Run: headless pygame with SDL's dummy video driver; simulated clock (each Clock.tick advances the game by its frame time, no real sleeping); random seed 0; keys injected as events and as key.get_pressed() state; mouse plan: one left click at the window centre at the start of phase 2, then a move to the lower-right quarter at the start of phase 3.
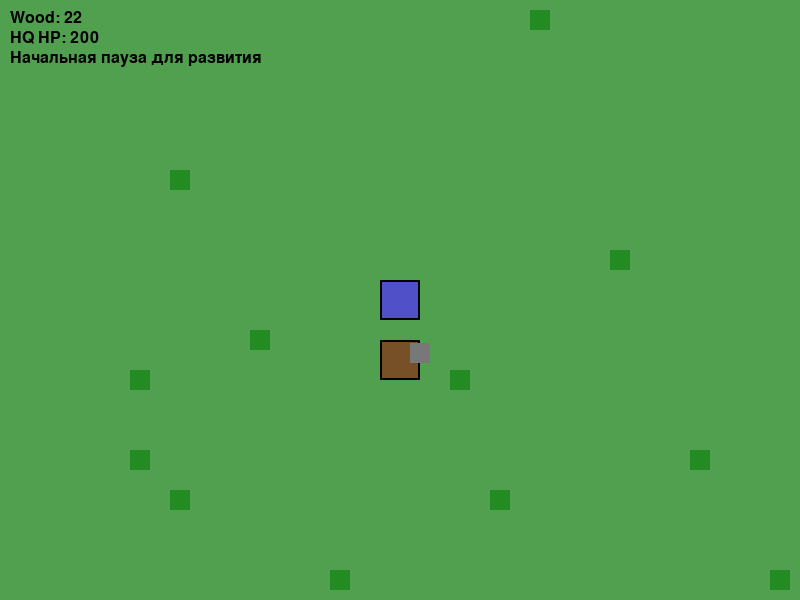
Frame 1 of 4 · flips 1–60 · no input
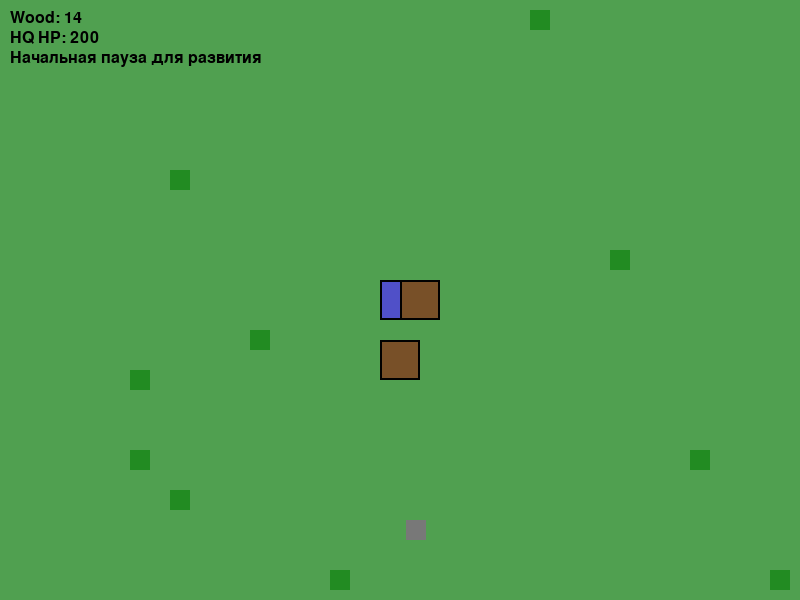
Frame 2 of 4 · flips 61–180 · clicked the window centre · tapped SPACE, RETURN · held RIGHT (→), D
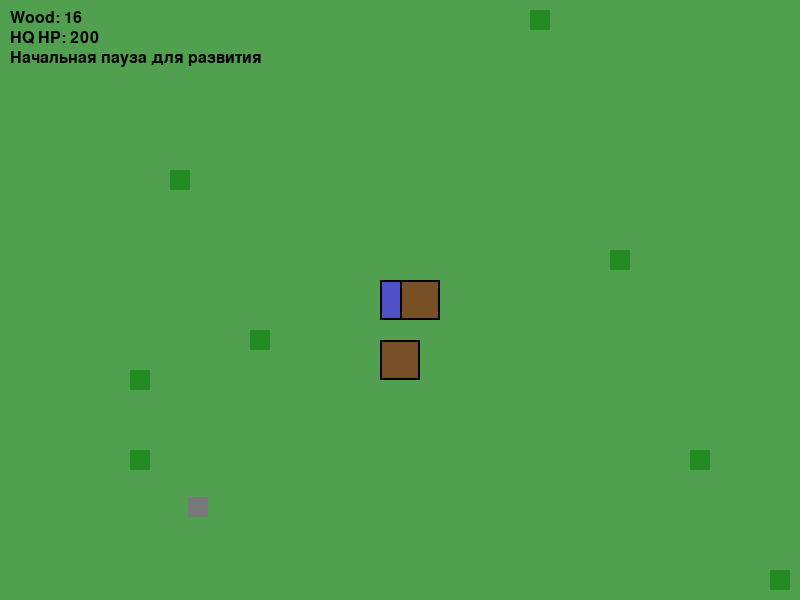
Frame 3 of 4 · flips 181–300 · moved the mouse to the lower-right quarter · held DOWN (↓), S
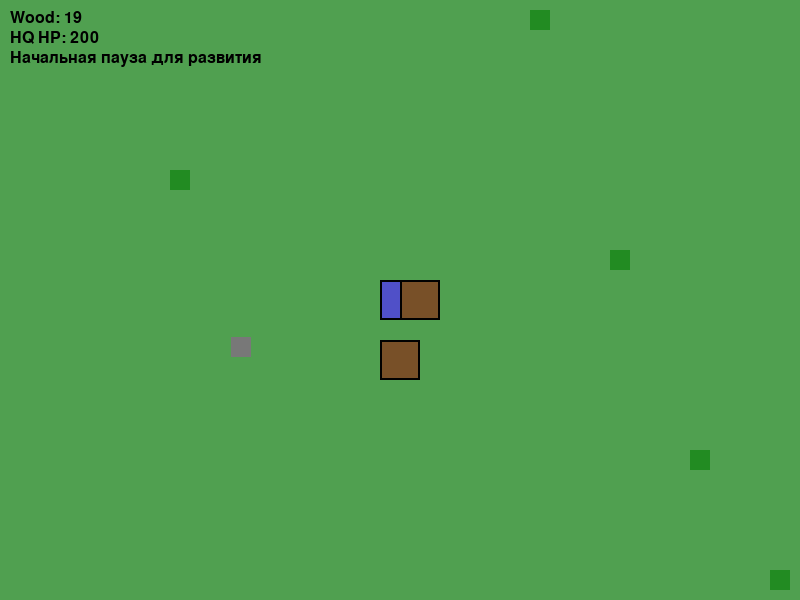
Frame 4 of 4 · flips 301–420 · held LEFT (←), A, UP (↑), W

The pygame program that drew these frames:

import pygame
import sys
import math
import random

pygame.init()

# ---------------- НАСТРОЙКИ ----------------
TILE = 40
MAP_W, MAP_H = 20, 15
WIDTH, HEIGHT = MAP_W * TILE, MAP_H * TILE

screen = pygame.display.set_mode((WIDTH, HEIGHT))
pygame.display.set_caption("Colonization Prototype")

clock = pygame.time.Clock()

# ---------------- ЦВЕТА ----------------
GREEN = (80, 160, 80)
BROWN = (120, 80, 40)
RED = (200, 60, 60)
GRAY = (120, 120, 120)
BLUE = (80, 80, 200)
BLACK = (0, 0, 0)
DARK_GREEN = (34, 139, 34)

# ---------------- РЕСУРСЫ ----------------
wood = 20  # стартовый ресурс

# ---------------- ОБЪЕКТЫ ----------------
class Building:
    def __init__(self, x, y, is_hq=False):
        self.x = x
        self.y = y
        self.is_hq = is_hq
        self.hp = 200 if is_hq else 100
        self.rect = pygame.Rect(x, y, TILE, TILE)

    def draw(self):
        color = BLUE if self.is_hq else BROWN
        pygame.draw.rect(screen, color, self.rect)
        pygame.draw.rect(screen, BLACK, self.rect, 2)

class Tree:
    def __init__(self, x, y):
        self.x = x
        self.y = y
        self.rect = pygame.Rect(x, y, TILE//2, TILE//2)
        self.alive = True
        self.respawn_time = 8000  # дерево восстанавливается через 8 секунд
        self.timer = 0

    def update(self, dt):
        if not self.alive:
            self.timer += dt
            if self.timer >= self.respawn_time:
                self.alive = True
                self.timer = 0

    def draw(self):
        if self.alive:
            pygame.draw.rect(screen, DARK_GREEN, self.rect)

class Enemy:
    def __init__(self, x, y, target):
        self.x = x
        self.y = y
        self.speed = 1
        self.target = target
        self.hp = 30
        self.max_hp = 30
        self.rect = pygame.Rect(x, y, 30, 30)

    def update(self):
        dx = self.target.rect.centerx - self.x
        dy = self.target.rect.centery - self.y
        dist = math.hypot(dx, dy)
        if dist != 0:
            self.x += dx / dist * self.speed
            self.y += dy / dist * self.speed
        self.rect.topleft = (self.x, self.y)

        if self.rect.colliderect(self.target.rect):
            self.target.hp -= 0.2

    def draw(self):
        pygame.draw.rect(screen, RED, self.rect)
        # полоска HP
        bar_width = self.rect.width
        bar_height = 5
        health_ratio = self.hp / self.max_hp
        pygame.draw.rect(screen, RED, (self.x, self.y - bar_height - 2, bar_width, bar_height))
        pygame.draw.rect(screen, GREEN, (self.x, self.y - bar_height - 2, bar_width * health_ratio, bar_height))

class Worker:
    def __init__(self, x, y):
        self.x = x
        self.y = y
        self.speed = 2
        self.rect = pygame.Rect(x, y, TILE//2, TILE//2)
        self.target_tree = None

    def update(self, trees):
        global wood
        live_trees = [t for t in trees if t.alive]
        if not self.target_tree or not self.target_tree.alive:
            if live_trees:
                self.target_tree = min(live_trees, key=lambda t: math.hypot(t.x - self.x, t.y - self.y))
            else:
                self.target_tree = None

        if self.target_tree:
            dx = self.target_tree.x - self.x
            dy = self.target_tree.y - self.y
            dist = math.hypot(dx, dy)
            if dist != 0:
                self.x += dx / dist * self.speed
                self.y += dy / dist * self.speed
            self.rect.topleft = (self.x, self.y)

            if self.rect.colliderect(self.target_tree.rect) and self.target_tree.alive:
                wood += 1
                self.target_tree.alive = False
                self.target_tree.timer = 0
                self.target_tree = None

    def draw(self):
        pygame.draw.rect(screen, GRAY, self.rect)

class Tower:
    def __init__(self, x, y):
        self.x = x
        self.y = y
        self.rect = pygame.Rect(x, y, TILE, TILE)
        self.range = 120
        self.damage = 10
        self.fire_rate = 1000
        self.timer = 0

    def update(self, enemies, dt):
        self.timer += dt
        if self.timer >= self.fire_rate:
            self.timer = 0
            target = None
            min_dist = float('inf')
            for e in enemies:
                dist = math.hypot(e.rect.centerx - self.rect.centerx,
                                  e.rect.centery - self.rect.centery)
                if dist < self.range and dist < min_dist:
                    target = e
                    min_dist = dist
            if target:
                target.hp -= self.damage

    def draw(self):
        pygame.draw.rect(screen, GRAY, self.rect)
        pygame.draw.circle(screen, BLACK, self.rect.center, self.range, 1)

# ---------------- ИГРА ----------------
buildings = []
trees = []
enemies = []
towers = []

hq = Building(WIDTH//2 - TILE//2, HEIGHT//2 - TILE//2, True)
buildings.append(hq)

builder_house = Building(WIDTH//2 - TILE//2, HEIGHT//2 + TILE, False)
buildings.append(builder_house)

worker = Worker(builder_house.x, builder_house.y)

# Деревья
for _ in range(15):
    x = random.randint(0, MAP_W-1) * TILE + TILE//4
    y = random.randint(0, MAP_H-1) * TILE + TILE//4
    trees.append(Tree(x, y))

# ---------------- ВОЛНЫ ----------------
wave_number = 1
wave_active = False   # первая волна ещё не активна
enemies_remaining = 0
spawn_interval = 2000
last_spawn = 0
initial_pause = 10000  # 10 секунд паузы перед первой волной

font = pygame.font.SysFont(None, 24)
game_timer = 0

# ---------------- ЦИКЛ ----------------
while True:
    dt = clock.tick(60)
    game_timer += dt

    screen.fill(GREEN)

    for event in pygame.event.get():
        if event.type == pygame.QUIT:
            pygame.quit()
            sys.exit()
        # ЛКМ строим обычные здания
        if event.type == pygame.MOUSEBUTTONDOWN and event.button == 1:
            mx, my = pygame.mouse.get_pos()
            x = (mx // TILE) * TILE
            y = (my // TILE) * TILE
            if wood >= 10:
                buildings.append(Building(x, y))
                wood -= 10
        # ПКМ строим башню
        if event.type == pygame.MOUSEBUTTONDOWN and event.button == 3:
            mx, my = pygame.mouse.get_pos()
            x = (mx // TILE) * TILE
            y = (my // TILE) * TILE
            if wood >= 15:
                towers.append(Tower(x, y))
                wood -= 15

    # Обновление деревьев
    for t in trees:
        t.update(dt)

    # Обновление рабочего
    worker.update(trees)

    # Запуск первой волны после initial_pause
    if not wave_active and game_timer > initial_pause and enemies_remaining == 0:
        wave_active = True
        wave_number = 1
        enemies_remaining = 5
        last_spawn = game_timer
        print(f"Началась первая волна {wave_number}!")

    # ВОЛНА врагов
    if wave_active and enemies_remaining > 0:
        if game_timer - last_spawn > spawn_interval:
            last_spawn = game_timer
            side = random.choice(["top", "bottom", "left", "right"])
            if side == "top":
                enemies.append(Enemy(random.randint(0, WIDTH), -40, hq))
            elif side == "bottom":
                enemies.append(Enemy(random.randint(0, WIDTH), HEIGHT + 40, hq))
            elif side == "left":
                enemies.append(Enemy(-40, random.randint(0, HEIGHT), hq))
            else:
                enemies.append(Enemy(WIDTH + 40, random.randint(0, HEIGHT), hq))
            enemies_remaining -= 1

    # Проверка конца волны
    if wave_active and enemies_remaining == 0 and len(enemies) == 0:
        wave_active = False
        print(f"Волна {wave_number} окончена!")

    # Перезапуск следующей волны после паузы между волнами
    if not wave_active and game_timer - last_spawn > 10000 and game_timer > initial_pause:
        wave_number += 1
        enemies_remaining = 5 + wave_number*2
        wave_active = True
        last_spawn = game_timer
        print(f"Началась волна {wave_number}!")

    # Обновление врагов
    for e in enemies[:]:
        e.update()
        if e.hp <= 0:
            enemies.remove(e)

    # Обновление башен
    for tower in towers:
        tower.update(enemies, dt)

    # Проверка Game Over
    if hq.hp <= 0:
        print("GAME OVER! Вы проиграли!")
        pygame.quit()
        sys.exit()

    # Рисуем объекты
    for t in trees:
        t.draw()
    for b in buildings:
        b.draw()
    for e in enemies:
        e.draw()
    for tower in towers:
        tower.draw()
    worker.draw()

    # UI
    screen.blit(font.render(f"Wood: {wood}", True, BLACK), (10, 10))
    screen.blit(font.render(f"HQ HP: {int(hq.hp)}", True, BLACK), (10, 30))
    if not wave_active:
        if game_timer < initial_pause:
            screen.blit(font.render("Начальная пауза для развития", True, BLACK), (10, 50))
        else:
            screen.blit(font.render("Пауза между волнами", True, BLACK), (10, 50))
    else:
        screen.blit(font.render(f"Волна {wave_number}", True, BLACK), (10, 50))

    pygame.display.flip()
